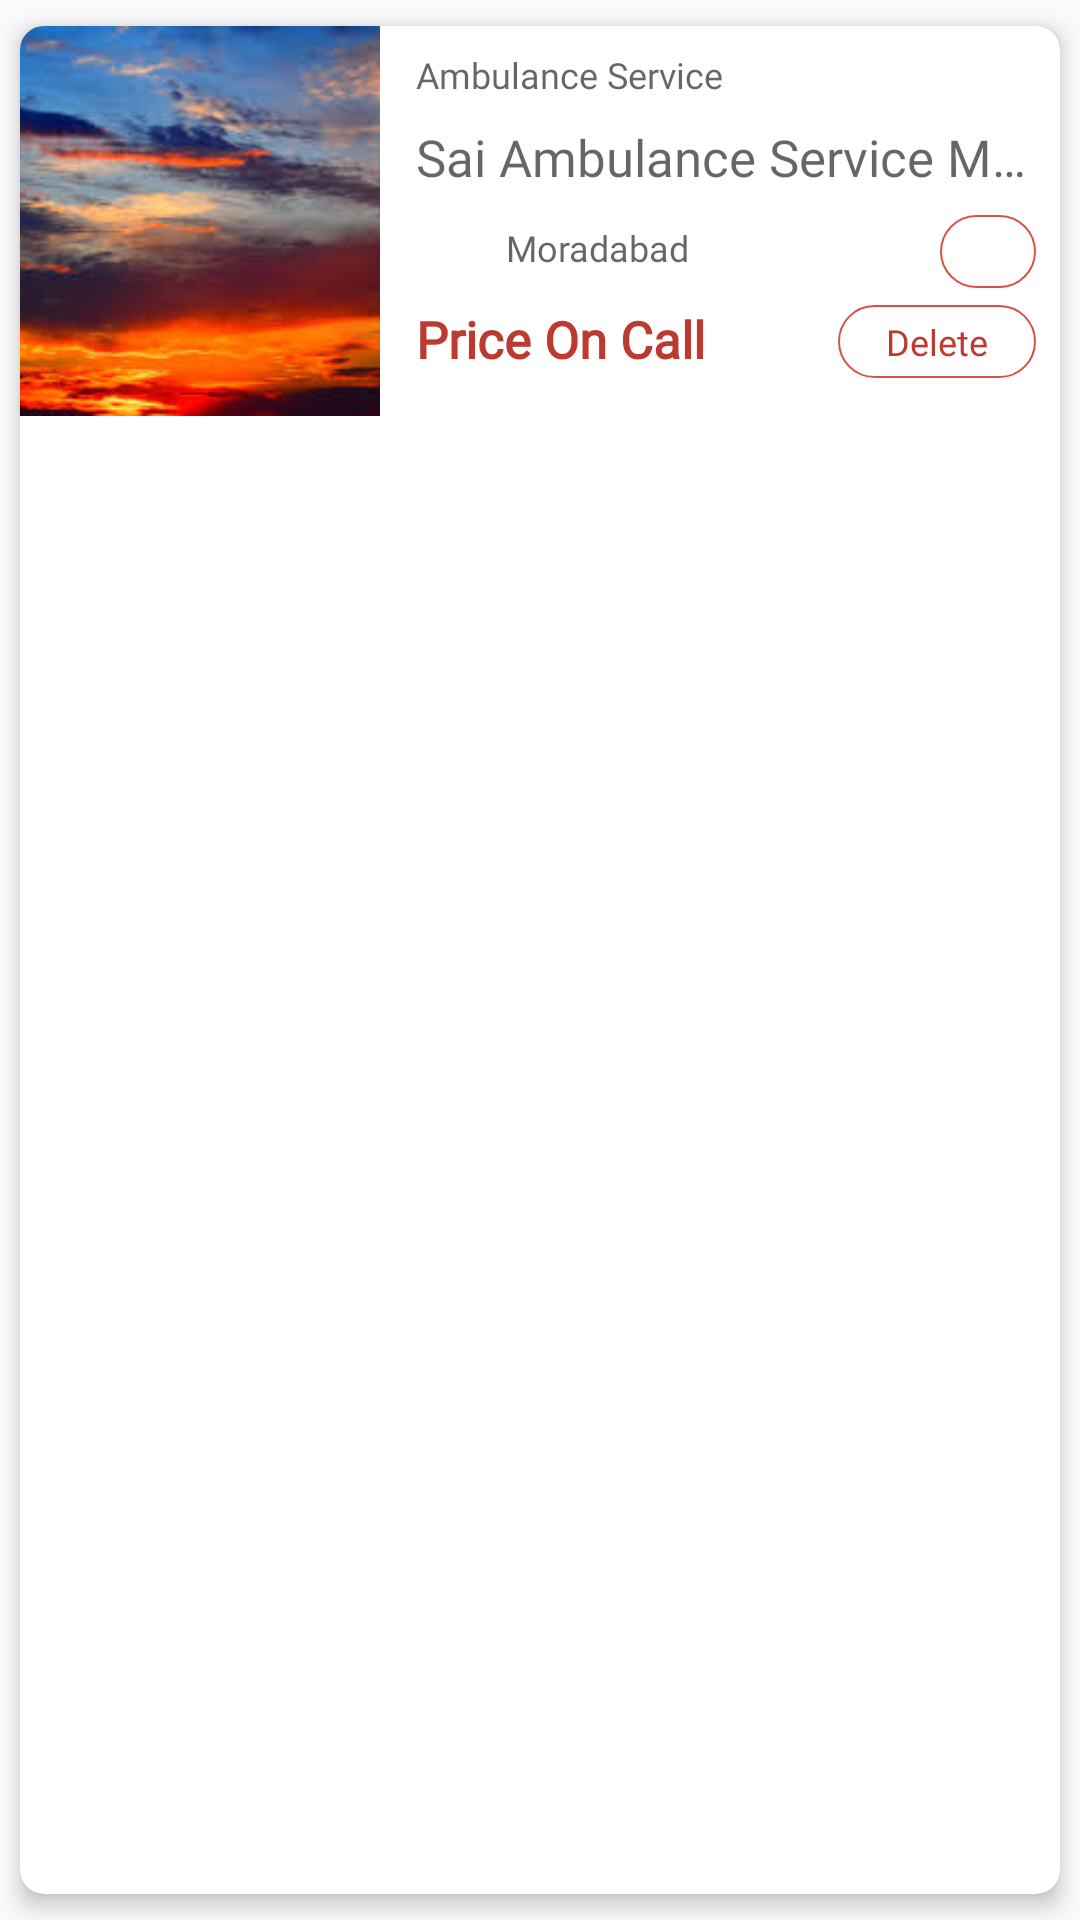

The Android layout XML behind this screen, and the referenced resources:
<!-- AndroidManifest.xml: application theme AppTheme -->
<!-- res/layout/admin_post_row_item.xml -->
<?xml version="1.0" encoding="utf-8"?>
<androidx.cardview.widget.CardView xmlns:android="http://schemas.android.com/apk/res/android"
    android:layout_width="match_parent"
    android:layout_height="wrap_content"
    xmlns:app="http://schemas.android.com/apk/res-auto"
    app:cardCornerRadius="@dimen/padding_8dp"
    app:cardUseCompatPadding="true"
    app:cardElevation="@dimen/padding_4sp">

    <RelativeLayout
        android:layout_width="match_parent"
        android:layout_height="wrap_content">
        <ImageView
            android:id="@+id/img_edit"
            android:layout_width="35dp"
            android:layout_height="35dp"
            app:srcCompat="@mipmap/edit_post"
            android:padding="@dimen/padding_4sp"
            android:tint="@color/colorPrimaryDark"
            android:layout_alignParentEnd="true"
            android:contentDescription="@string/app_name"
            android:layout_alignParentRight="true" />
        <ImageView
            android:id="@+id/post_image"
            android:layout_width="120dp"
            android:layout_height="130dp"
            android:scaleType="centerCrop"
            android:src="@mipmap/sky"
            android:contentDescription="@string/app_name" />

        <TextView
            android:id="@+id/txt_category_name"
            android:layout_width="wrap_content"
            android:layout_height="wrap_content"
            android:hint="@string/ambulance_service"
            android:padding="@dimen/padding_4sp"
            android:textSize="12sp"
            android:layout_marginTop="@dimen/padding_4sp"
            android:fontFamily="@font/proximanovaregular"
            android:layout_marginLeft="@dimen/padding_8dp"
            android:layout_toRightOf="@+id/post_image"
            android:layout_marginStart="@dimen/padding_8dp"
            android:layout_toEndOf="@+id/post_image" />
        <TextView
            android:id="@+id/txt_title"
            android:layout_width="wrap_content"
            android:layout_height="wrap_content"
            android:hint="@string/sai_ambulance_service_moradabad"
            android:padding="@dimen/padding_4sp"
            android:textColor="@color/black"
            android:singleLine="true"
            android:textSize="17sp"
            android:fontFamily="@font/proximanovaregular"
            android:layout_below="@+id/txt_category_name"
            android:layout_marginLeft="@dimen/padding_8dp"
            android:layout_toRightOf="@+id/post_image"
            android:layout_marginStart="@dimen/padding_8dp"
            android:layout_toEndOf="@+id/post_image" />

        <LinearLayout
            android:id="@+id/ll_location"
            android:layout_width="match_parent"
            android:layout_height="wrap_content"
            android:layout_below="@+id/txt_title"
            android:drawablePadding="@dimen/padding_8dp"
            android:layout_marginLeft="@dimen/padding_8dp"
            android:layout_toRightOf="@+id/post_image"
            android:orientation="horizontal"
            android:layout_marginStart="@dimen/padding_8dp"
            android:layout_toEndOf="@+id/post_image">
            <ImageView
                android:layout_width="30dp"
                android:layout_height="30dp"
                app:srcCompat="@drawable/ic_location"
                android:padding="@dimen/padding_8dp"
                android:contentDescription="@string/app_name" />
            <TextView
                android:id="@+id/txt_location"
                android:layout_width="wrap_content"
                android:layout_height="wrap_content"
                android:hint="@string/moradabad"
                android:padding="@dimen/padding_4sp"
                android:textSize="12sp"
                android:layout_weight="1"
                android:layout_gravity="center_vertical"
                android:fontFamily="@font/proximanovaregular" />

            <TextView
                android:id="@+id/txt_status"
                android:layout_width="wrap_content"
                android:layout_height="wrap_content"
                android:paddingTop="@dimen/padding_4sp"
                android:paddingBottom="@dimen/padding_4sp"
                android:paddingLeft="16dp"
                android:paddingRight="16dp"
                android:textColor="@color/colorPrimaryDark"
                android:textSize="12sp"
                android:layout_marginRight="@dimen/padding_8dp"
                android:layout_marginTop="@dimen/padding_4sp"
                android:background="@drawable/orange_border"
                android:fontFamily="@font/proximanovaregular"
                android:layout_marginEnd="@dimen/padding_8dp" />
        </LinearLayout>
        <TextView
            android:id="@+id/txt_call"
            android:layout_width="wrap_content"
            android:layout_height="wrap_content"
            android:text="@string/price_on_call"
            android:padding="@dimen/padding_4sp"
            android:textColor="@color/colorPrimaryDark"
            android:textSize="17sp"
            android:textStyle="bold"
            android:fontFamily="@font/proximanovaregular"
            android:layout_below="@+id/ll_location"
            android:layout_marginLeft="@dimen/padding_8dp"
            android:layout_toRightOf="@+id/post_image"
            android:layout_marginStart="@dimen/padding_8dp"
            android:layout_toEndOf="@+id/post_image" />

        <TextView
            android:id="@+id/txt_delete"
            android:layout_width="wrap_content"
            android:layout_height="wrap_content"
            android:text="@string/txt_delete"
            android:paddingTop="@dimen/padding_4sp"
            android:paddingBottom="@dimen/padding_4sp"
            android:paddingLeft="16dp"
            android:paddingRight="16dp"
            android:textColor="@color/colorPrimaryDark"
            android:textSize="12sp"
            android:layout_marginRight="@dimen/padding_8dp"
            android:layout_marginTop="@dimen/padding_4sp"
            android:background="@drawable/orange_border"
            android:fontFamily="@font/proximanovaregular"
            android:layout_alignParentEnd="true"
            android:layout_below="@+id/ll_location"
            android:layout_alignParentRight="true"
            android:layout_marginEnd="@dimen/padding_8dp" />


    </RelativeLayout>



</androidx.cardview.widget.CardView>
<!-- resources referenced by this layout -->
<resources>
  <color name="black">#000</color>
  <color name="colorPrimaryDark">#BC3B31</color>
  <dimen name="padding_4sp">4sp</dimen>
  <dimen name="padding_8dp">8dp</dimen>
  <!-- drawable orange_border (drawable) -->
  <?xml version="1.0" encoding="utf-8"?>
  <shape xmlns:android="http://schemas.android.com/apk/res/android"
      android:shape="rectangle">
      <stroke android:color="@color/colorPrimary" android:width="0.67sp"/>
      <corners android:radius="14dp"/>
  
  </shape>
  <!-- mipmap sky: jpeg bitmap (mipmap-hdpi, 10225 bytes) -->
  <string name="ambulance_service">Ambulance Service</string>
  <string name="app_name">Student Attendance</string>
  <string name="moradabad">Moradabad</string>
  <string name="price_on_call">Price On Call</string>
  <string name="sai_ambulance_service_moradabad">Sai Ambulance Service Moradabad</string>
  <string name="txt_delete">Delete</string>
  <style name="AppTheme" parent="Theme.AppCompat.Light.NoActionBar">
          
          <item name="colorPrimary">@color/colorPrimary</item>
          <item name="colorPrimaryDark">@color/colorPrimaryDark</item>
          <item name="colorAccent">@color/colorAccent</item>
          <item name="android:windowSoftInputMode">stateHidden</item>
      </style>
  <color name="colorPrimary">#D85147</color>
  <color name="colorAccent">#03DAC5</color>
</resources>
